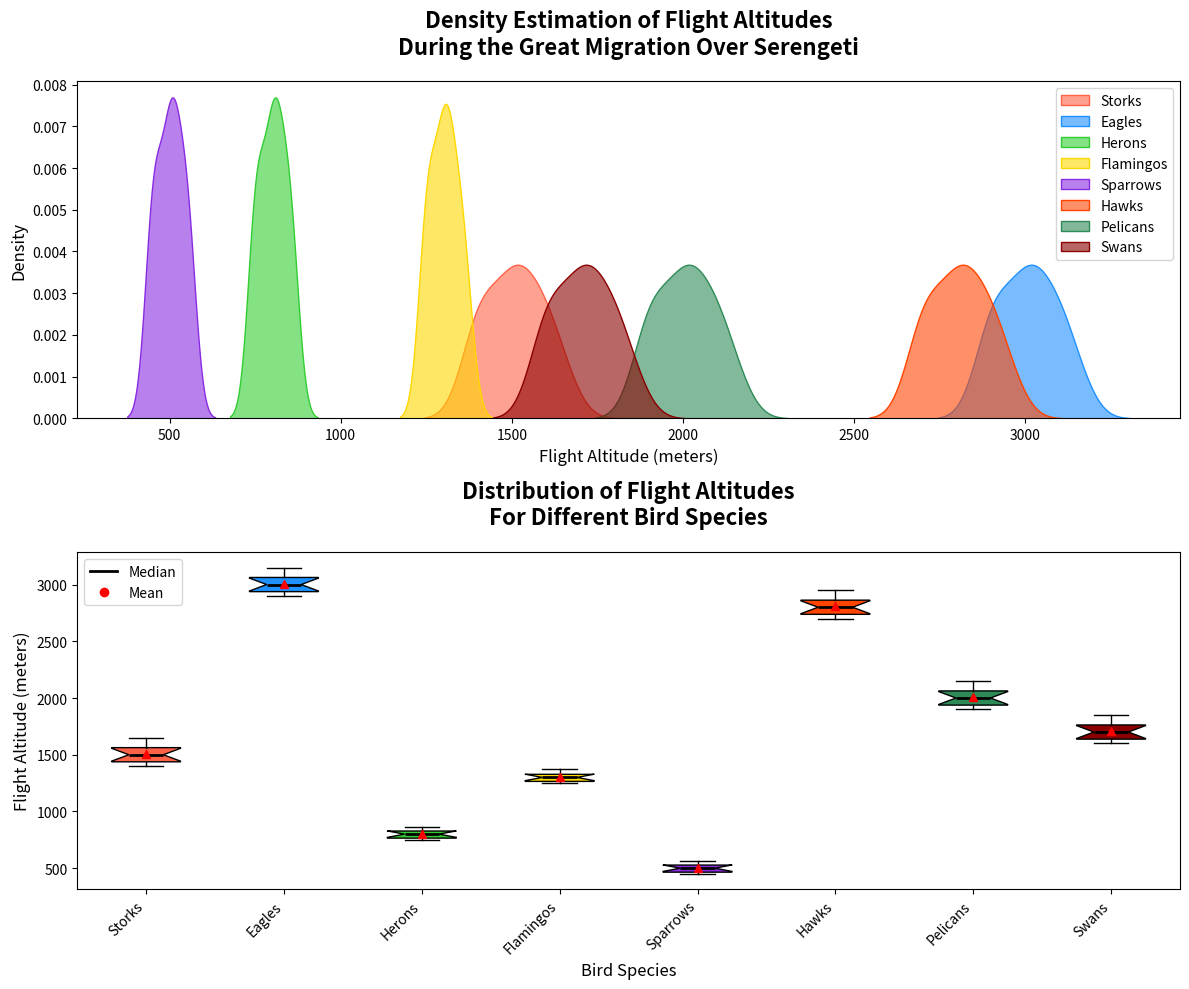

Source code (Python):
import numpy as np
import matplotlib.pyplot as plt
import seaborn as sns

# Backstory: This chart explores the flight altitude density of different bird species in the Great Migration event over Serengeti.
bird_species = ['Storks', 'Eagles', 'Herons', 'Flamingos', 'Sparrows', 'Hawks', 'Pelicans', 'Swans']

# Constructing explicit data for each bird species
storks_altitude = np.array([1500, 1600, 1400, 1450, 1550, 1650, 1400, 1500, 1550, 1600, 1500, 1400])
eagles_altitude = np.array([3000, 3100, 2900, 2950, 3050, 3150, 2900, 3000, 3050, 3100, 3000, 2900])
herons_altitude = np.array([800, 850, 750, 770, 820, 860, 750, 800, 820, 850, 800, 750])
flamingos_altitude = np.array([1300, 1350, 1250, 1270, 1320, 1370, 1250, 1300, 1320, 1350, 1300, 1250])
sparrows_altitude = np.array([500, 550, 450, 470, 520, 560, 450, 500, 520, 550, 500, 450])
hawks_altitude = np.array([2800, 2900, 2700, 2750, 2850, 2950, 2700, 2800, 2850, 2900, 2800, 2700])
pelicans_altitude = np.array([2000, 2100, 1900, 1950, 2050, 2150, 1900, 2000, 2050, 2100, 2000, 1900])
swans_altitude = np.array([1700, 1800, 1600, 1650, 1750, 1850, 1600, 1700, 1750, 1800, 1700, 1600])

data = [storks_altitude, eagles_altitude, herons_altitude, 
        flamingos_altitude, sparrows_altitude, hawks_altitude, 
        pelicans_altitude, swans_altitude]

colors = ['#FF6347', '#1E90FF', '#32CD32', '#FFD700', '#8A2BE2', '#FF4500', '#2E8B57', '#8B0000']

# Creating the figure
fig, ax = plt.subplots(2, 1, figsize=(12, 10))

# Plotting the density plots for each bird species
for i, altitude in enumerate(data):
    sns.kdeplot(altitude, ax=ax[0], label=bird_species[i], color=colors[i], shade=True, alpha=0.6)

# Customizing the density plot
ax[0].set_title('Density Estimation of Flight Altitudes\nDuring the Great Migration Over Serengeti', fontsize=16, fontweight='bold', pad=20)
ax[0].set_xlabel('Flight Altitude (meters)', fontsize=12)
ax[0].set_ylabel('Density', fontsize=12)
ax[0].legend(loc='upper right')

# Plotting box plot to visualize distribution
box = ax[1].boxplot(data, patch_artist=True, notch=True, vert=True, showmeans=True, labels=bird_species)

# Customizing the box plot
for patch, color in zip(box['boxes'], colors):
    patch.set_facecolor(color)
    
for median, mean in zip(box['medians'], box['means']):
    median.set_color('black')
    median.set_linewidth(2)
    mean.set_markerfacecolor('red')
    mean.set_markeredgecolor('red')

ax[1].set_title('Distribution of Flight Altitudes\nFor Different Bird Species', fontsize=16, fontweight='bold', pad=20)
ax[1].set_xlabel('Bird Species', fontsize=12)
ax[1].set_ylabel('Flight Altitude (meters)', fontsize=12)
ax[1].set_xticklabels(bird_species, rotation=45, ha='right')

# Adding legend
median_legend = plt.Line2D([0], [0], color='black', lw=2, label='Median')
mean_legend = plt.Line2D([0], [0], marker='o', color='w', markerfacecolor='red', markersize=8, label='Mean')
ax[1].legend(handles=[median_legend, mean_legend], loc='upper left')

# Adjust layout to avoid overlap
plt.tight_layout()

# Show plot
plt.show()
